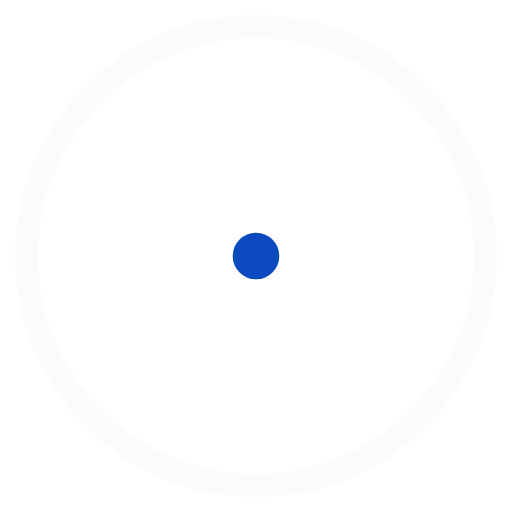
t = 0.00 s
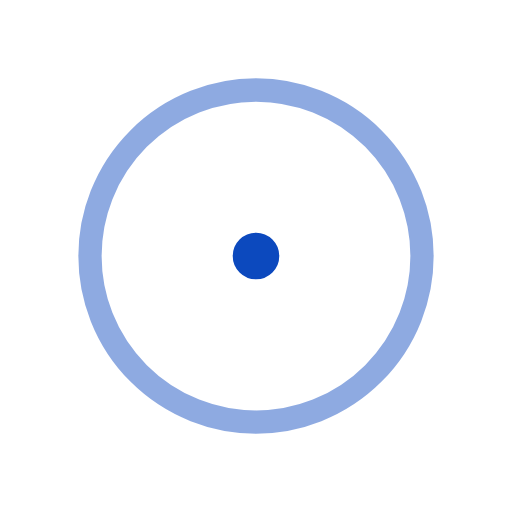
t = 0.30 s
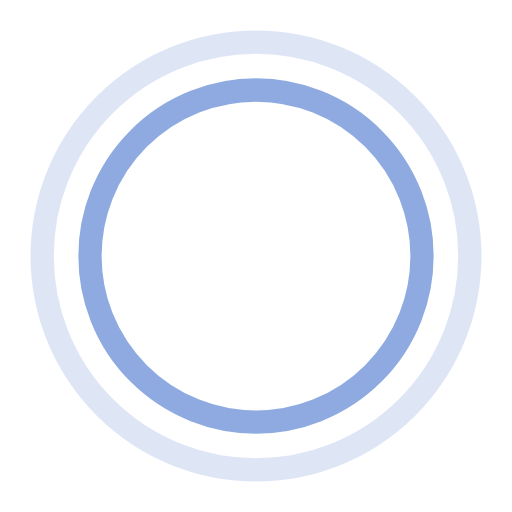
t = 0.60 s
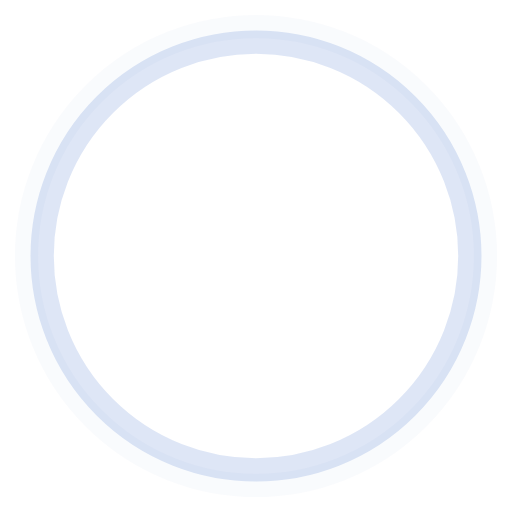
t = 0.90 s

The animated SVG that drew these frames (rendered in a browser with its animation timeline set to each time). Animation: 4 SMIL elements (animate=4); one cycle of 1.20 s, repeats indefinitely.

<svg viewBox="0 0 44 44" xmlns="http://www.w3.org/2000/svg" class="stroke" stroke="#0c49be">
    <g fill="none" fill-rule="evenodd" stroke-width="2">
        <circle cx="22" cy="22" r="1">
            <animate attributeName="r"
                begin="0s" dur="1.2s"
                values="1; 20"
                calcMode="spline"
                keyTimes="0; 1"
                keySplines="0.165, 0.84, 0.44, 1"
                repeatCount="indefinite" />
            <animate attributeName="stroke-opacity"
                begin="0s" dur="1.2s"
                values="1; 0"
                calcMode="spline"
                keyTimes="0; 1"
                keySplines="0.3, 0.61, 0.355, 1"
                repeatCount="indefinite" />
        </circle>
        <circle cx="22" cy="22" r="1">
            <animate attributeName="r"
                begin="-0.9s" dur="1.2s"
                values="1; 20"
                calcMode="spline"
                keyTimes="0; 1"
                keySplines="0.165, 0.84, 0.44, 1"
                repeatCount="indefinite" />
            <animate attributeName="stroke-opacity"
                begin="-0.9s" dur="1.2s"
                values="1; 0"
                calcMode="spline"
                keyTimes="0; 1"
                keySplines="0.3, 0.61, 0.355, 1"
                repeatCount="indefinite" />
        </circle>
    </g>
</svg>